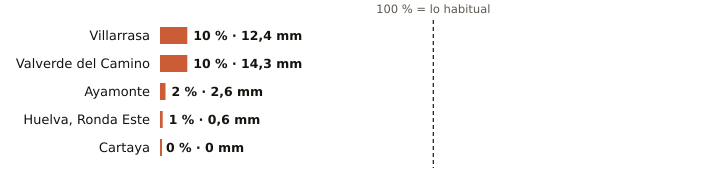

The data file committed next to this chart (first rows):
estacion, provincia, indicativo, mm_otono, referencia_mm, pct, periodo_referencia, hasta, hora
Villarrasa, Huelva, 4622X, 12.4, 121.2, 10, 2011-2025, 2026-11-08, 16
Valverde del Camino, Huelva, 4575X, 14.3, 140.7, 10, 2005-2025, 2026-11-08, 17
Ayamonte, Huelva, 4549Y, 2.6, 104.9, 2, 2003-2025, 2026-11-08, 17
Huelva, Ronda Este, Huelva, 4642E, 0.6, 117.7, 1, 1991-2020, 2026-11-08, 17
Cartaya, Huelva, 4554X, 0.0, 107.2, 0, 2008-2025, 2026-11-08, 16
